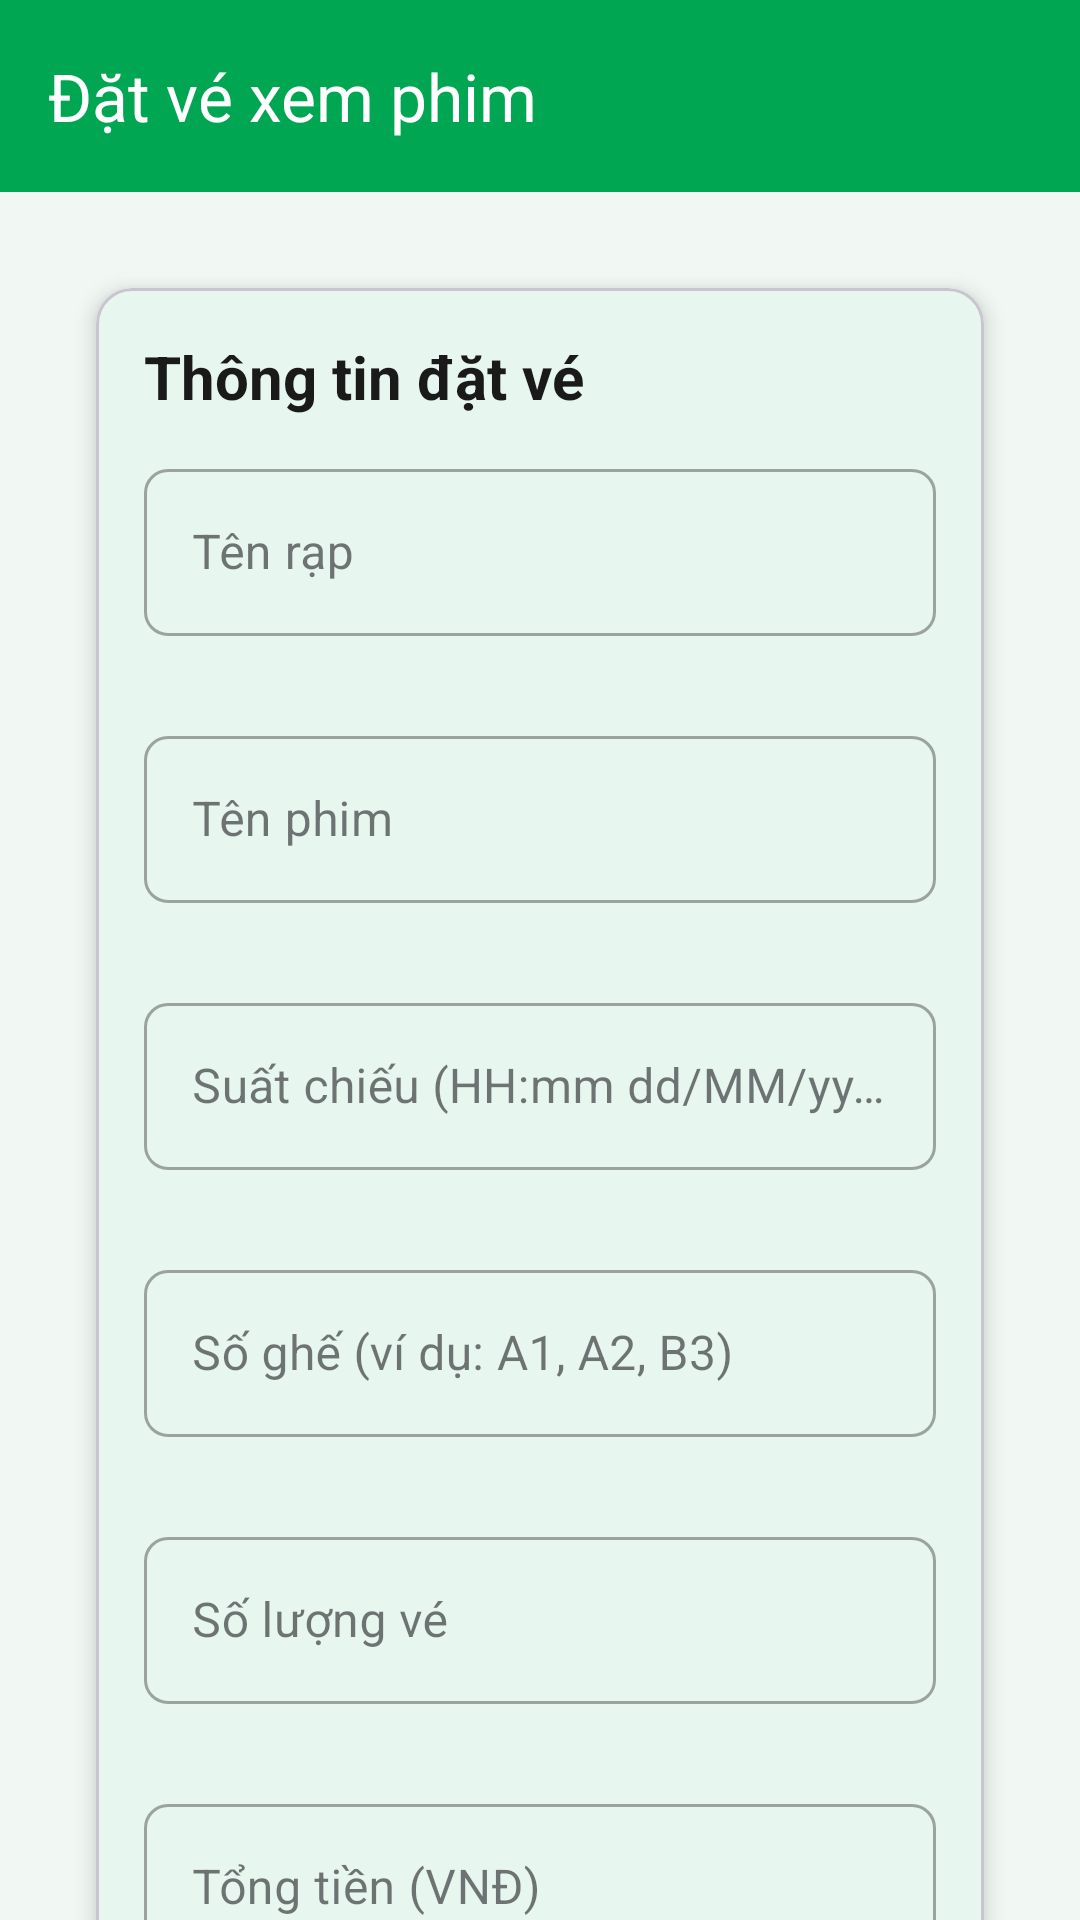

Here is an Android app screen rendered from its layout file. Give the layout XML and the strings, colors and styles it references.
<!-- AndroidManifest.xml: application theme Theme.CKLBanking -->
<!-- res/layout/activity_movie_ticket.xml -->
<?xml version="1.0" encoding="utf-8"?>
<androidx.coordinatorlayout.widget.CoordinatorLayout
    xmlns:android="http://schemas.android.com/apk/res/android"
    xmlns:app="http://schemas.android.com/apk/res-auto"
    android:layout_width="match_parent"
    android:layout_height="match_parent"
    android:background="@color/background">

    <com.google.android.material.appbar.AppBarLayout
        android:layout_width="match_parent"
        android:layout_height="wrap_content">

        <com.google.android.material.appbar.MaterialToolbar
            android:id="@+id/toolbar"
            android:layout_width="match_parent"
            android:layout_height="?attr/actionBarSize"
            android:background="@color/primary"
            app:title="Đặt vé xem phim"
            app:titleTextColor="@color/white"
            app:navigationIcon="@drawable/ic_back"/>
    </com.google.android.material.appbar.AppBarLayout>

    <androidx.core.widget.NestedScrollView
        android:layout_width="match_parent"
        android:layout_height="match_parent"
        app:layout_behavior="@string/appbar_scrolling_view_behavior">

        <LinearLayout
            android:layout_width="match_parent"
            android:layout_height="wrap_content"
            android:orientation="vertical"
            android:padding="16dp">

            <com.google.android.material.card.MaterialCardView
                style="@style/CardStyle"
                android:layout_marginBottom="16dp">

                <LinearLayout
                    android:layout_width="match_parent"
                    android:layout_height="wrap_content"
                    android:orientation="vertical"
                    android:padding="16dp">

                    <TextView
                        android:layout_width="wrap_content"
                        android:layout_height="wrap_content"
                        android:text="Thông tin đặt vé"
                        style="@style/TextTitle"
                        android:layout_marginBottom="12dp"/>

                    <com.google.android.material.textfield.TextInputLayout
                        android:id="@+id/layoutCinema"
                        style="@style/InputField"
                        android:hint="Tên rạp">
                        <com.google.android.material.textfield.TextInputEditText
                            android:id="@+id/editCinema"
                            android:layout_width="match_parent"
                            android:layout_height="wrap_content"
                            android:inputType="text"/>
                    </com.google.android.material.textfield.TextInputLayout>

                    <com.google.android.material.textfield.TextInputLayout
                        android:id="@+id/layoutMovie"
                        style="@style/InputField"
                        android:hint="Tên phim"
                        android:layout_marginTop="12dp">
                        <com.google.android.material.textfield.TextInputEditText
                            android:id="@+id/editMovie"
                            android:layout_width="match_parent"
                            android:layout_height="wrap_content"
                            android:inputType="text"/>
                    </com.google.android.material.textfield.TextInputLayout>

                    <com.google.android.material.textfield.TextInputLayout
                        android:id="@+id/layoutShowtime"
                        style="@style/InputField"
                        android:hint="Suất chiếu (HH:mm dd/MM/yyyy)"
                        android:layout_marginTop="12dp">
                        <com.google.android.material.textfield.TextInputEditText
                            android:id="@+id/editShowtime"
                            android:layout_width="match_parent"
                            android:layout_height="wrap_content"
                            android:inputType="datetime"/>
                    </com.google.android.material.textfield.TextInputLayout>

                    <com.google.android.material.textfield.TextInputLayout
                        android:id="@+id/layoutSeats"
                        style="@style/InputField"
                        android:hint="Số ghế (ví dụ: A1, A2, B3)"
                        android:layout_marginTop="12dp">
                        <com.google.android.material.textfield.TextInputEditText
                            android:id="@+id/editSeats"
                            android:layout_width="match_parent"
                            android:layout_height="wrap_content"
                            android:inputType="text"/>
                    </com.google.android.material.textfield.TextInputLayout>

                    <com.google.android.material.textfield.TextInputLayout
                        android:id="@+id/layoutTickets"
                        style="@style/InputField"
                        android:hint="Số lượng vé"
                        android:layout_marginTop="12dp">
                        <com.google.android.material.textfield.TextInputEditText
                            android:id="@+id/editTickets"
                            android:layout_width="match_parent"
                            android:layout_height="wrap_content"
                            android:inputType="number"/>
                    </com.google.android.material.textfield.TextInputLayout>

                    <com.google.android.material.textfield.TextInputLayout
                        android:id="@+id/layoutAmount"
                        style="@style/InputField"
                        android:hint="Tổng tiền (VNĐ)"
                        android:layout_marginTop="12dp">
                        <com.google.android.material.textfield.TextInputEditText
                            android:id="@+id/editAmount"
                            android:layout_width="match_parent"
                            android:layout_height="wrap_content"
                            android:inputType="number"/>
                    </com.google.android.material.textfield.TextInputLayout>
                </LinearLayout>
            </com.google.android.material.card.MaterialCardView>

            <com.google.android.material.card.MaterialCardView
                style="@style/CardStyle"
                android:layout_marginBottom="16dp">

                <LinearLayout
                    android:layout_width="match_parent"
                    android:layout_height="wrap_content"
                    android:orientation="vertical"
                    android:padding="16dp">

                    <TextView
                        android:layout_width="wrap_content"
                        android:layout_height="wrap_content"
                        android:text="Chọn tài khoản thanh toán"
                        style="@style/TextTitle"
                        android:layout_marginBottom="12dp"/>

                    <Spinner
                        android:id="@+id/spinnerAccount"
                        android:layout_width="match_parent"
                        android:layout_height="wrap_content"
                        android:padding="12dp"
                        android:background="@drawable/bg_edittext"/>

                    <TextView
                        android:id="@+id/textAccountBalance"
                        android:layout_width="wrap_content"
                        android:layout_height="wrap_content"
                        android:text="Số dư: 0 VNĐ"
                        style="@style/TextCaption"
                        android:layout_marginTop="8dp"/>
                </LinearLayout>
            </com.google.android.material.card.MaterialCardView>

            <com.google.android.material.progressindicator.CircularProgressIndicator
                android:id="@+id/progressBar"
                android:layout_width="wrap_content"
                android:layout_height="wrap_content"
                android:layout_gravity="center"
                android:layout_marginBottom="16dp"
                android:visibility="gone"/>

            <com.google.android.material.button.MaterialButton
                android:id="@+id/btnBook"
                style="@style/ButtonPrimary"
                android:text="Đặt vé"/>
        </LinearLayout>
    </androidx.core.widget.NestedScrollView>
</androidx.coordinatorlayout.widget.CoordinatorLayout>
<!-- resources referenced by this layout -->
<resources>
  <color name="background">#F1F8F4</color>
  <color name="primary">#00A651</color>
  <color name="white">#FFFFFFFF</color>
  <!-- drawable bg_edittext (drawable) -->
  <?xml version="1.0" encoding="utf-8"?>
  <selector xmlns:android="http://schemas.android.com/apk/res/android">
      <item android:state_focused="true">
          <shape android:shape="rectangle">
              <solid android:color="@android:color/white"/>
              <corners android:radius="8dp"/>
              <stroke 
                  android:width="2dp"
                  android:color="@color/primary"/>
          </shape>
      </item>
      <item>
          <shape android:shape="rectangle">
              <solid android:color="@color/background"/>
              <corners android:radius="8dp"/>
              <stroke 
                  android:width="1dp"
                  android:color="@color/border"/>
          </shape>
      </item>
  </selector>
  <style name="ButtonPrimary" parent="Widget.MaterialComponents.Button">
          <item name="android:layout_width">match_parent</item>
          <item name="android:layout_height">56dp</item>
          <item name="android:textSize">16sp</item>
          <item name="android:textColor">@color/white</item>
          <item name="backgroundTint">@color/primary</item>
          <item name="cornerRadius">8dp</item>
      </style>
  <style name="CardStyle">
          <item name="android:layout_width">match_parent</item>
          <item name="android:layout_height">wrap_content</item>
          <item name="android:layout_margin">16dp</item>
          <item name="cardCornerRadius">12dp</item>
          <item name="cardElevation">4dp</item>
          <item name="cardBackgroundColor">@color/card_background</item>
      </style>
  <style name="InputField" parent="Widget.MaterialComponents.TextInputLayout.OutlinedBox">
          <item name="android:layout_width">match_parent</item>
          <item name="android:layout_height">wrap_content</item>
          <item name="android:layout_marginBottom">16dp</item>
          <item name="boxCornerRadiusTopStart">8dp</item>
          <item name="boxCornerRadiusTopEnd">8dp</item>
          <item name="boxCornerRadiusBottomStart">8dp</item>
          <item name="boxCornerRadiusBottomEnd">8dp</item>
      </style>
  <style name="TextCaption">
          <item name="android:textSize">12sp</item>
          <item name="android:textColor">@color/text_secondary</item>
      </style>
  <style name="TextTitle">
          <item name="android:textSize">20sp</item>
          <item name="android:textColor">@color/text_primary</item>
          <item name="android:textStyle">bold</item>
      </style>
  <style name="Theme.CKLBanking" parent="Base.Theme.CKLBanking" />
  <color name="border">#E0E0E0</color>
  <color name="card_background">#FFFFFF</color>
  <color name="text_secondary">#616161</color>
  <color name="text_primary">#1A1A1A</color>
  <style name="Base.Theme.CKLBanking" parent="Theme.Material3.DayNight.NoActionBar">
          
          <item name="colorPrimary">@color/primary</item>
          <item name="colorPrimaryDark">@color/primary_dark</item>
          <item name="colorAccent">@color/accent</item>
          
          
          <item name="android:colorBackground">@color/background</item>
          <item name="colorSurface">@color/card_background</item>
          
          
          <item name="android:textColorPrimary">@color/text_primary</item>
          <item name="android:textColorSecondary">@color/text_secondary</item>
          <item name="android:textColorHint">@color/text_hint</item>
          
          
          <item name="android:statusBarColor">@color/primary_dark</item>
          <item name="android:windowLightStatusBar" tools:targetApi="m">false</item>
      </style>
  <color name="primary_dark">#008C3A</color>
  <color name="accent">#FFC107</color>
  <color name="text_hint">#9E9E9E</color>
</resources>
